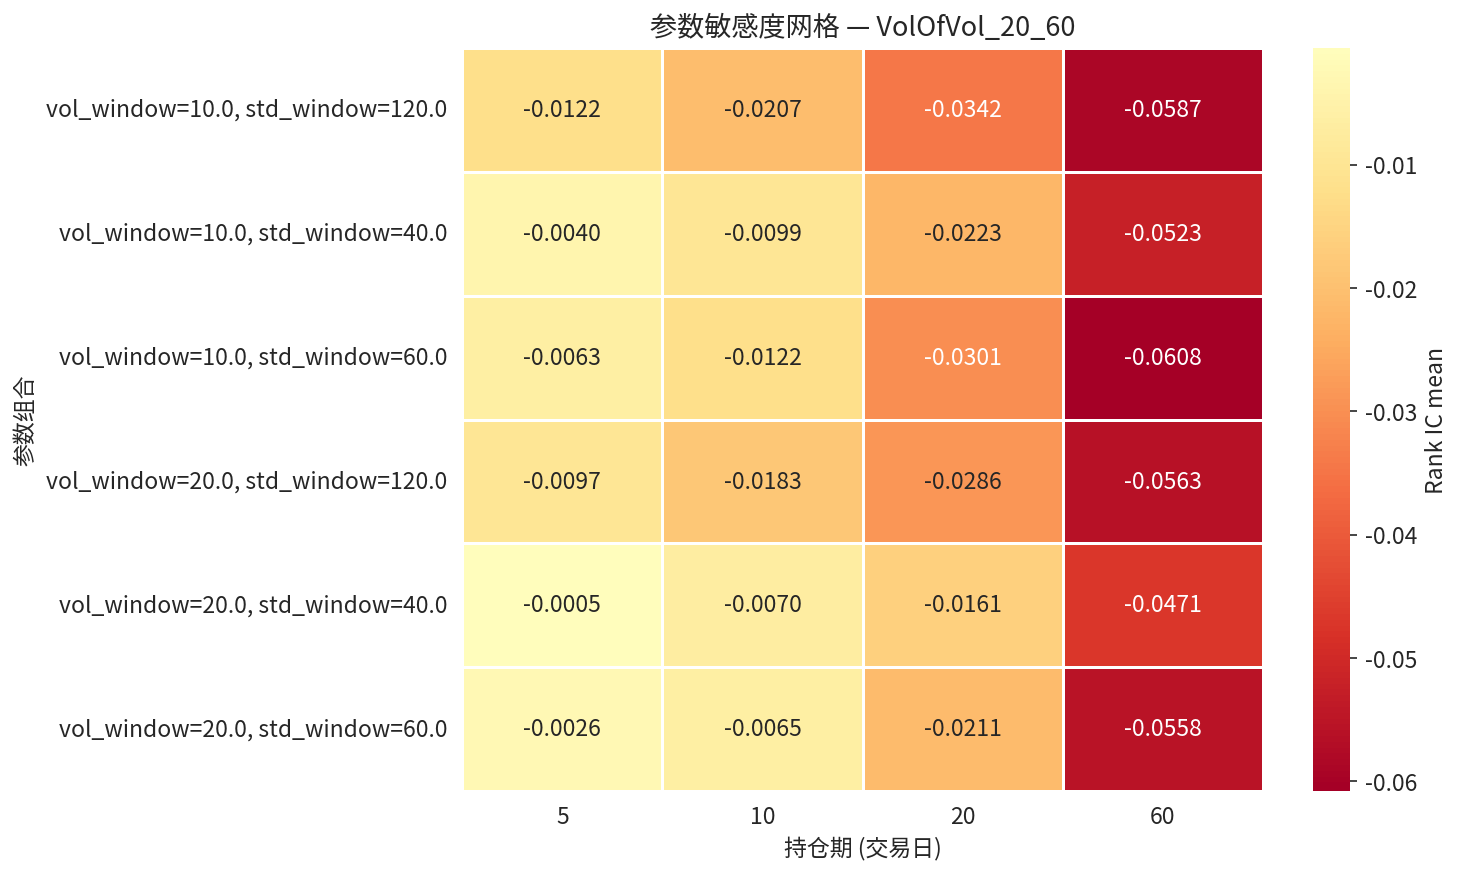

The data file committed next to this chart (first rows):
param_label, 5, 10, 20, 60
vol_window=10.0, std_window=120.0, -0.01219, -0.02071, -0.0342, -0.0587
vol_window=10.0, std_window=40.0, -0.00402, -0.009881, -0.02234, -0.05227
vol_window=10.0, std_window=60.0, -0.00625, -0.01225, -0.03006, -0.06079
vol_window=20.0, std_window=120.0, -0.009723, -0.01834, -0.02856, -0.05626
vol_window=20.0, std_window=40.0, -0.0005456, -0.007036, -0.01612, -0.0471
vol_window=20.0, std_window=60.0, -0.002599, -0.006458, -0.0211, -0.05581
